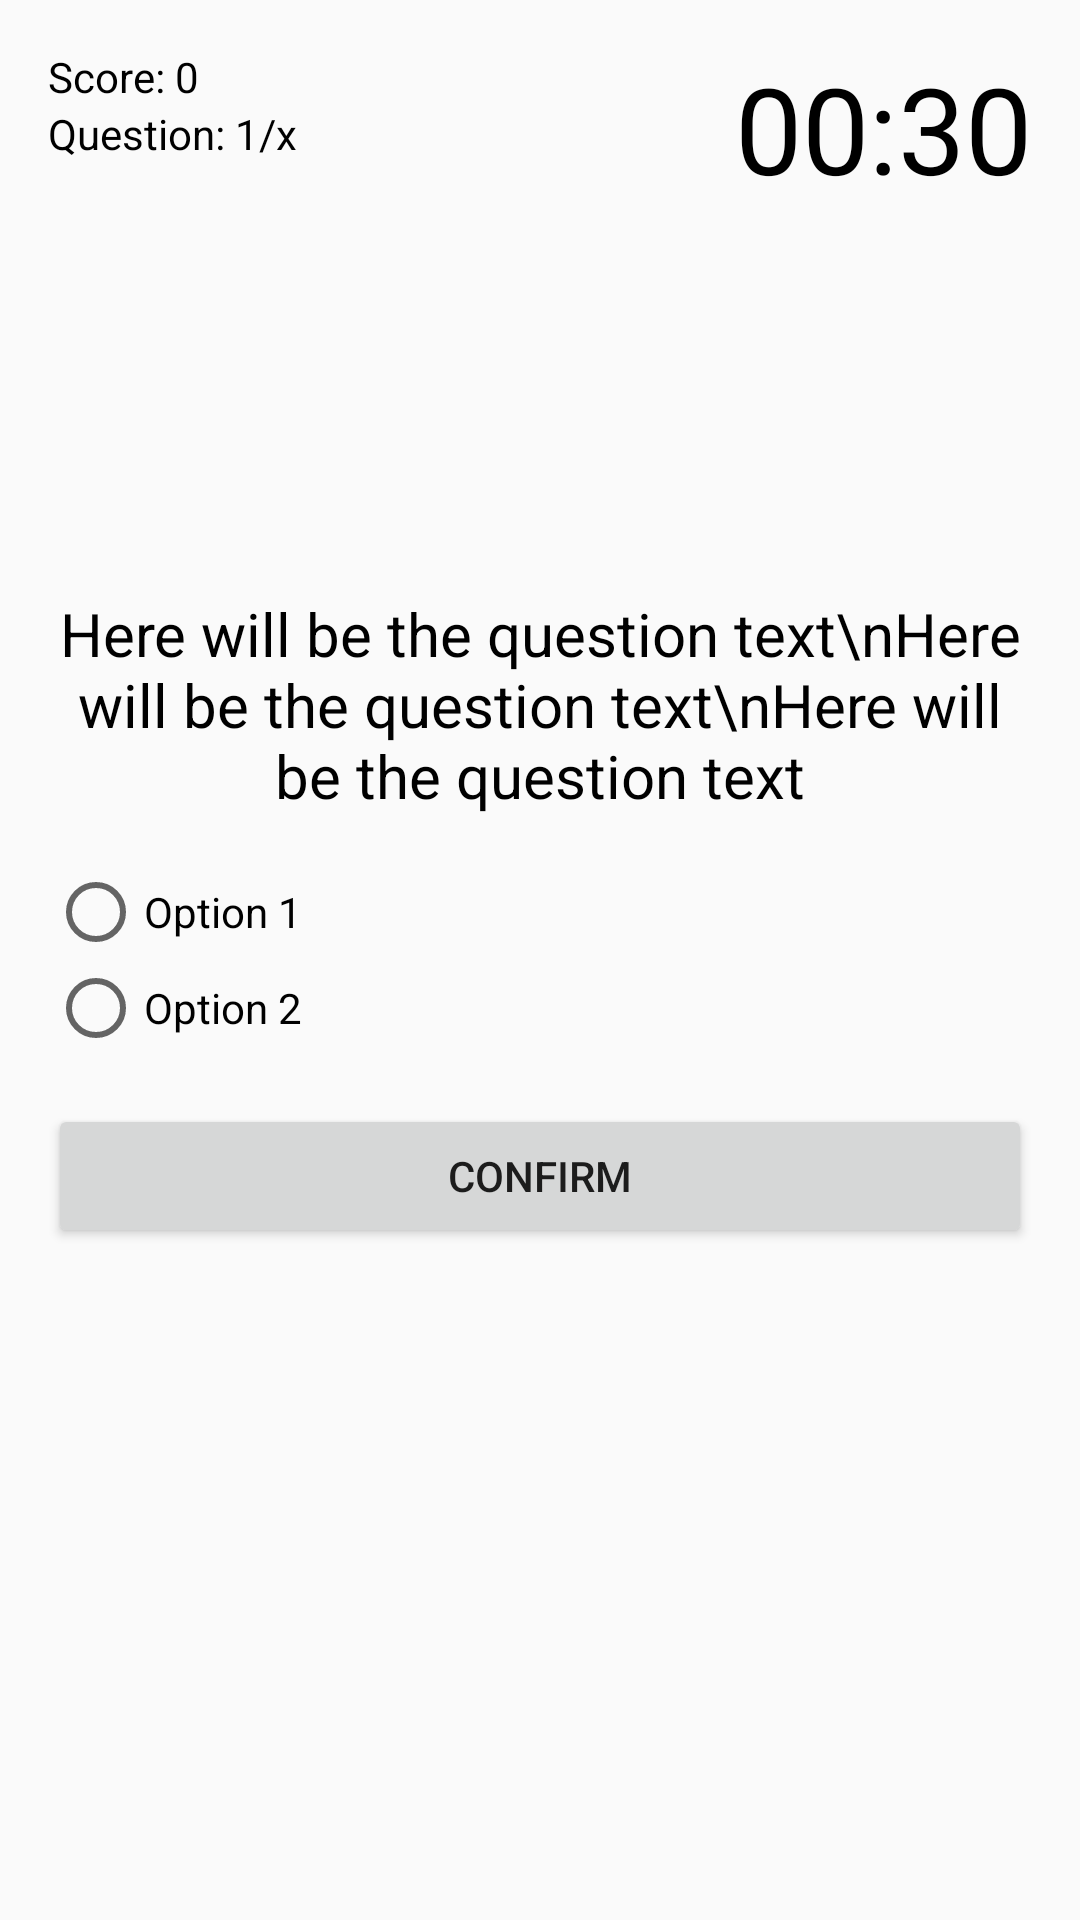

Reconstruct the res/layout file that produces this screen, plus the resources it refers to.
<!-- AndroidManifest.xml: application theme AppTheme -->
<!-- res/layout/quiz.xml -->
<?xml version="1.0" encoding="utf-8"?>
<layout>
<RelativeLayout xmlns:android="http://schemas.android.com/apk/res/android"
    android:layout_width="match_parent"
    android:layout_height="match_parent"
    android:background="@color/colorBackground"
    android:padding="16dp">
    <TextView
        android:id="@+id/text_view_score"
        android:layout_width="wrap_content"
        android:layout_height="wrap_content"
        android:text="Score: 0"
        android:textColor="@android:color/black" />
    <TextView
        android:id="@+id/text_view_question_count"
        android:layout_width="wrap_content"
        android:layout_height="wrap_content"
        android:layout_below="@id/text_view_score"
        android:text="Question: 1/x"
        android:textColor="@android:color/black" />
    <TextView
        android:id="@+id/text_view_countdown"
        android:layout_width="wrap_content"
        android:layout_height="wrap_content"
        android:layout_alignParentEnd="true"
        android:text="00:30"
        android:textColor="@android:color/black"
        android:textSize="40sp" />
    <TextView
        android:id="@+id/text_view_question"
        android:layout_width="match_parent"
        android:layout_height="wrap_content"
        android:layout_above="@id/radio_group"
        android:layout_marginBottom="16dp"
        android:text="Here will be the question text\nHere will be the question text\nHere will be the question text"
        android:textAlignment="center"
        android:textColor="@android:color/black"
        android:textSize="20sp" />
    <RadioGroup
        android:id="@+id/radio_group"
        android:layout_width="wrap_content"
        android:layout_height="wrap_content"
        android:layout_centerVertical="true">
        <RadioButton
            android:id="@+id/radio_button1"
            android:layout_width="wrap_content"
            android:layout_height="wrap_content"
            android:text="Option 1" />
        <RadioButton
            android:id="@+id/radio_button2"
            android:layout_width="wrap_content"
            android:layout_height="wrap_content"
            android:text="Option 2" />
    </RadioGroup>
    <Button
        android:id="@+id/button_confirm_next"
        android:layout_width="match_parent"
        android:layout_height="wrap_content"
        android:layout_below="@id/radio_group"
        android:layout_marginTop="16dp"
        android:text="Confirm" />
</RelativeLayout>
</layout>
<!-- resources referenced by this layout -->
<resources>
  <style name="AppTheme" parent="Theme.AppCompat.Light.DarkActionBar">
          
          <item name="colorPrimary">@color/colorPrimary</item>
          <item name="colorPrimaryDark">@color/colorPrimaryDark</item>
          <item name="colorAccent">@color/colorAccent</item>
          <item name="windowActionBar">false</item>
          <item name="windowNoTitle">true</item>
      </style>
  <color name="colorPrimary">#3F51B5</color>
  <color name="colorPrimaryDark">#303F9F</color>
  <color name="colorAccent">#FF4081</color>
</resources>
